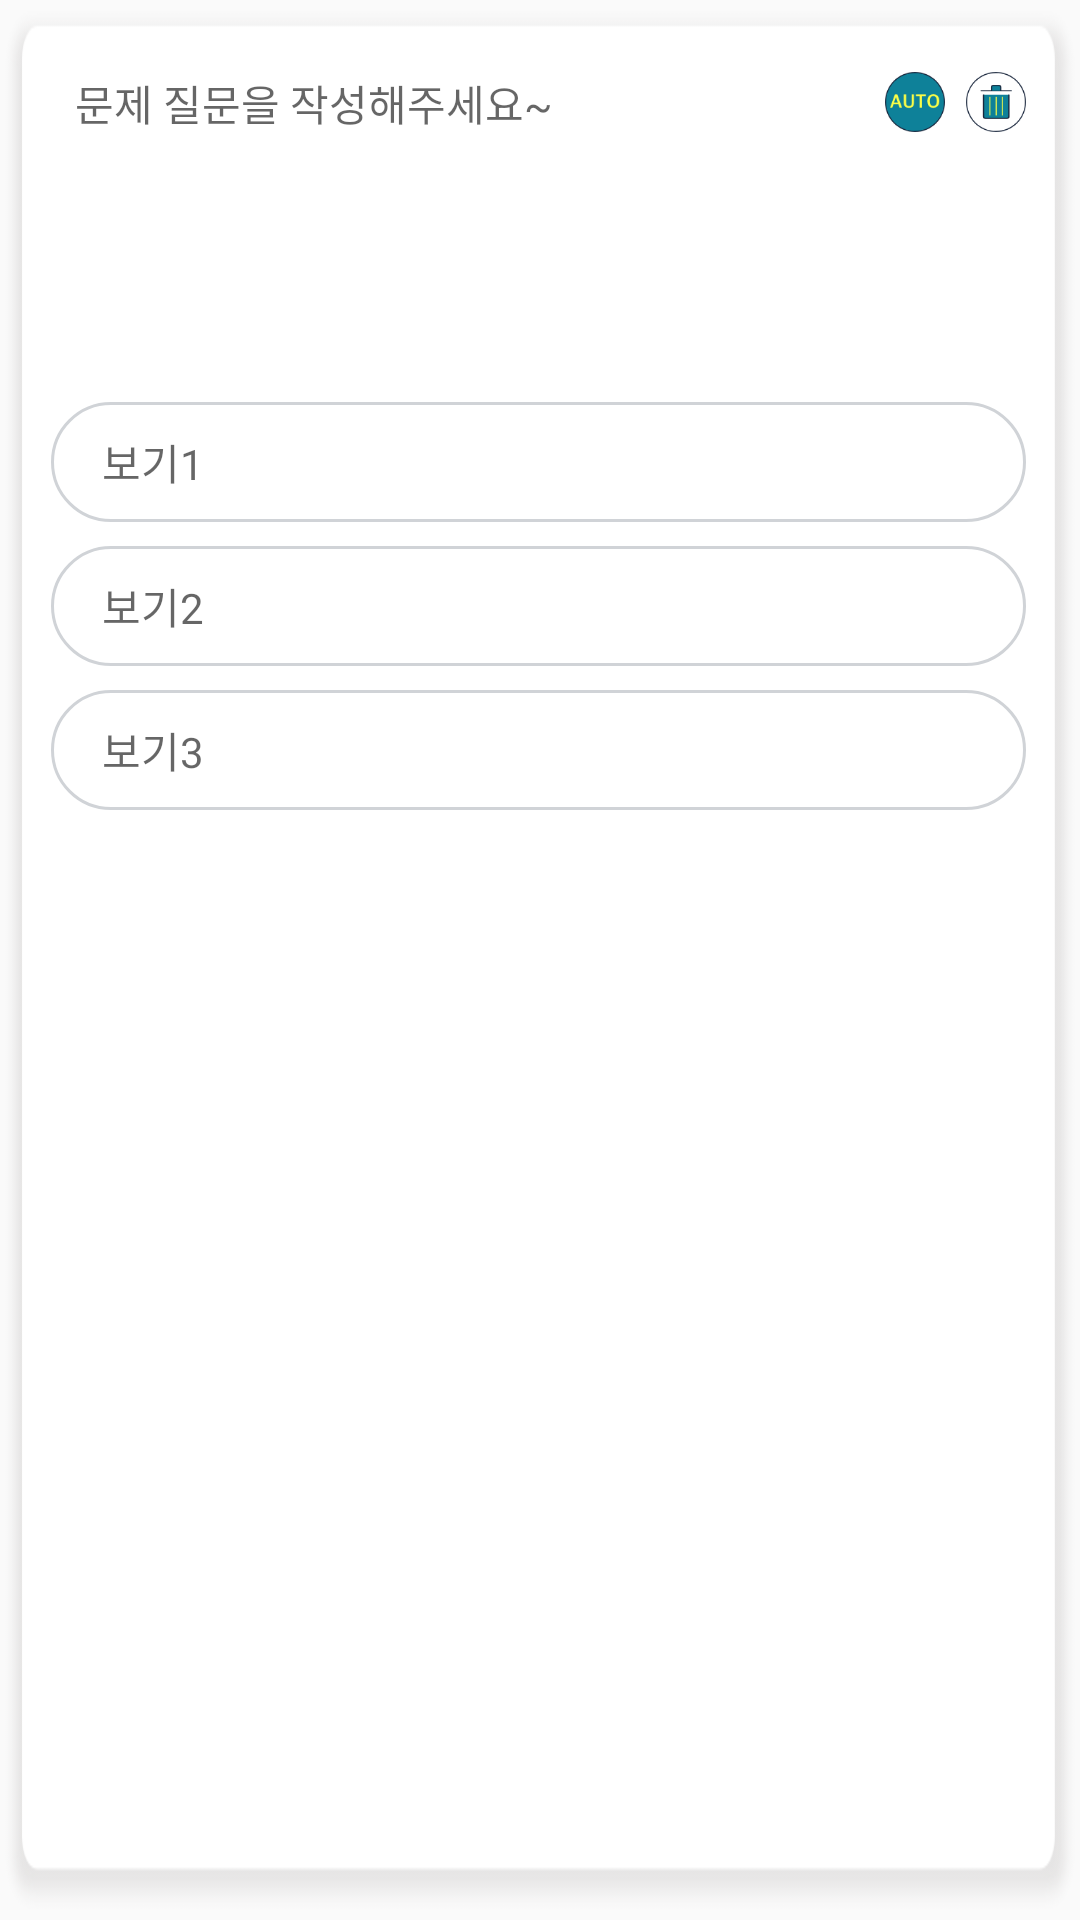

The Android layout XML behind this screen, and the referenced resources:
<!-- AndroidManifest.xml: application theme AppTheme -->
<!-- res/layout/frag_edit_quiz.xml -->
<?xml version="1.0" encoding="utf-8"?>
<LinearLayout xmlns:android="http://schemas.android.com/apk/res/android"
    android:layout_width="match_parent"
    android:layout_height="295dp"
    android:background="@drawable/background_quiz_info"
    android:orientation="vertical">

    <LinearLayout
        android:layout_width="match_parent"
        android:layout_height="102dp"
        android:layout_marginLeft="25dp"
        android:layout_marginRight="18dp"
        android:layout_marginTop="24dp"
        android:orientation="horizontal">

        <EditText
            android:id="@+id/etQuizTitle"
            android:layout_width="0dp"
            android:layout_height="wrap_content"
            android:layout_gravity="center_horizontal"
            android:layout_weight="1"
            android:background="@android:color/transparent"
            android:hint="@string/hint_question"
            android:inputType="text"
            android:lines="3"
            android:maxLength="50"
            android:maxLines="3"
            android:minLines="3"
            android:textColor="@color/darker_gray"
            android:textSize="14dp" />

        <ImageButton
            android:id="@+id/ibOne"
            android:layout_width="20dp"
            android:layout_height="20dp"
            android:layout_marginRight="7dp"
            android:background="@drawable/ic_auto"
            android:scaleType="fitCenter" />

        <ImageButton
            android:id="@+id/ibTwo"
            android:layout_width="20dp"
            android:layout_height="20dp"
            android:background="@drawable/ic_delete"
            android:scaleType="fitCenter" />
    </LinearLayout>

    <LinearLayout
        android:layout_width="match_parent"
        android:layout_height="40dp"
        android:layout_marginBottom="8dp"
        android:layout_marginLeft="17dp"
        android:layout_marginRight="18dp"
        android:layout_marginTop="8dp"
        android:background="@drawable/rect_back_white_radius_20"
        android:gravity="center">

        <EditText
            android:id="@+id/option1"
            android:layout_width="0dp"
            android:layout_height="wrap_content"
            android:layout_marginLeft="17dp"
            android:layout_weight="1"
            android:background="@android:color/transparent"
            android:hint="@string/hint_example1"
            android:inputType="text"
            android:textColor="@color/darker_gray"
            android:textSize="14dp" />

        <CheckBox
            android:id="@+id/cbAnswer1"
            android:layout_width="20dp"
            android:layout_height="20dp"
            android:layout_marginRight="15dp"
            android:background="@drawable/checkbox_for_answer"
            android:button="@null" />
    </LinearLayout>

    <LinearLayout
        android:layout_width="match_parent"
        android:layout_height="40dp"
        android:layout_marginBottom="8dp"
        android:layout_marginLeft="17dp"
        android:layout_marginRight="18dp"
        android:background="@drawable/rect_back_white_radius_20"
        android:gravity="center">

        <EditText
            android:id="@+id/option2"
            android:layout_width="0dp"
            android:layout_height="wrap_content"
            android:layout_marginLeft="17dp"
            android:layout_weight="1"
            android:background="@android:color/transparent"
            android:hint="@string/hint_example2"
            android:inputType="text"
            android:textColor="@color/darker_gray"
            android:textSize="14dp" />

        <CheckBox
            android:id="@+id/cbAnswer2"
            android:layout_width="20dp"
            android:layout_height="20dp"
            android:layout_marginRight="15dp"
            android:background="@drawable/checkbox_for_answer"
            android:button="@null" />
    </LinearLayout>

    <LinearLayout
        android:layout_width="match_parent"
        android:layout_height="40dp"
        android:layout_marginBottom="16dp"
        android:layout_marginLeft="17dp"
        android:layout_marginRight="18dp"
        android:background="@drawable/rect_back_white_radius_20"
        android:gravity="center">

        <EditText
            android:id="@+id/option3"
            android:layout_width="0dp"
            android:layout_height="wrap_content"
            android:layout_marginLeft="17dp"
            android:layout_weight="1"
            android:background="@android:color/transparent"
            android:hint="@string/hint_example3"
            android:inputType="text"
            android:textColor="@color/darker_gray"
            android:textSize="14dp" />

        <CheckBox
            android:id="@+id/cbAnswer3"
            android:layout_width="20dp"
            android:layout_height="20dp"
            android:layout_marginRight="15dp"
            android:background="@drawable/checkbox_for_answer"
            android:button="@null" />
    </LinearLayout>
</LinearLayout>
<!-- resources referenced by this layout -->
<resources>
  <color name="darker_gray">#a2a8b0</color>
  <!-- drawable background_quiz_info: png bitmap (drawable-hdpi, 7348 bytes) -->
  <!-- drawable checkbox_for_answer (drawable) -->
  <?xml version="1.0" encoding="utf-8"?>
  <selector xmlns:android="http://schemas.android.com/apk/res/android">
      <item android:drawable="@drawable/check_nor" android:state_checked="false" />
      <item android:drawable="@drawable/check_press" android:state_checked="true" />
      <item android:drawable="@drawable/check_nor" />
  </selector>
  <!-- drawable ic_auto: png bitmap (drawable-hdpi, 2108 bytes) -->
  <!-- drawable ic_delete: png bitmap (drawable-hdpi, 1858 bytes) -->
  <!-- drawable rect_back_white_radius_20 (drawable) -->
  <selector xmlns:android="http://schemas.android.com/apk/res/android">
      <item>
          <shape android:shape="rectangle">
              <solid android:color="@color/white" />
              <corners android:radius="20dp" />
              <stroke android:width="1dp" android:color="@color/gray" />
          </shape>
      </item>
  </selector>
  <string name="hint_example1">보기1</string>
  <string name="hint_example2">보기2</string>
  <string name="hint_example3">보기3</string>
  <string name="hint_question">문제 질문을 작성해주세요~</string>
  <style name="AppTheme" parent="Theme.AppCompat.Light.NoActionBar">
          
          <item name="colorPrimary">@color/colorPrimary</item>
          <item name="colorPrimaryDark">@color/colorPrimaryDark</item>
          <item name="colorAccent">@color/colorAccent</item>
      </style>
  <!-- drawable check_press (drawable) -->
  <?xml version="1.0" encoding="utf-8"?>
  <shape xmlns:android="http://schemas.android.com/apk/res/android"
      android:shape="oval">
      <solid android:color="@color/cyan" />
      <stroke
          android:width="1dp"
          android:color="@color/navy" />
  </shape>
  <color name="white">#ffffff</color>
  <color name="gray">#d0d3d7</color>
  <color name="colorPrimary">#3F51B5</color>
  <color name="colorPrimaryDark">#008ba0</color>
  <color name="colorAccent">#FF4081</color>
  <color name="cyan">#0e8199</color>
  <color name="navy">#1a273d</color>
</resources>
